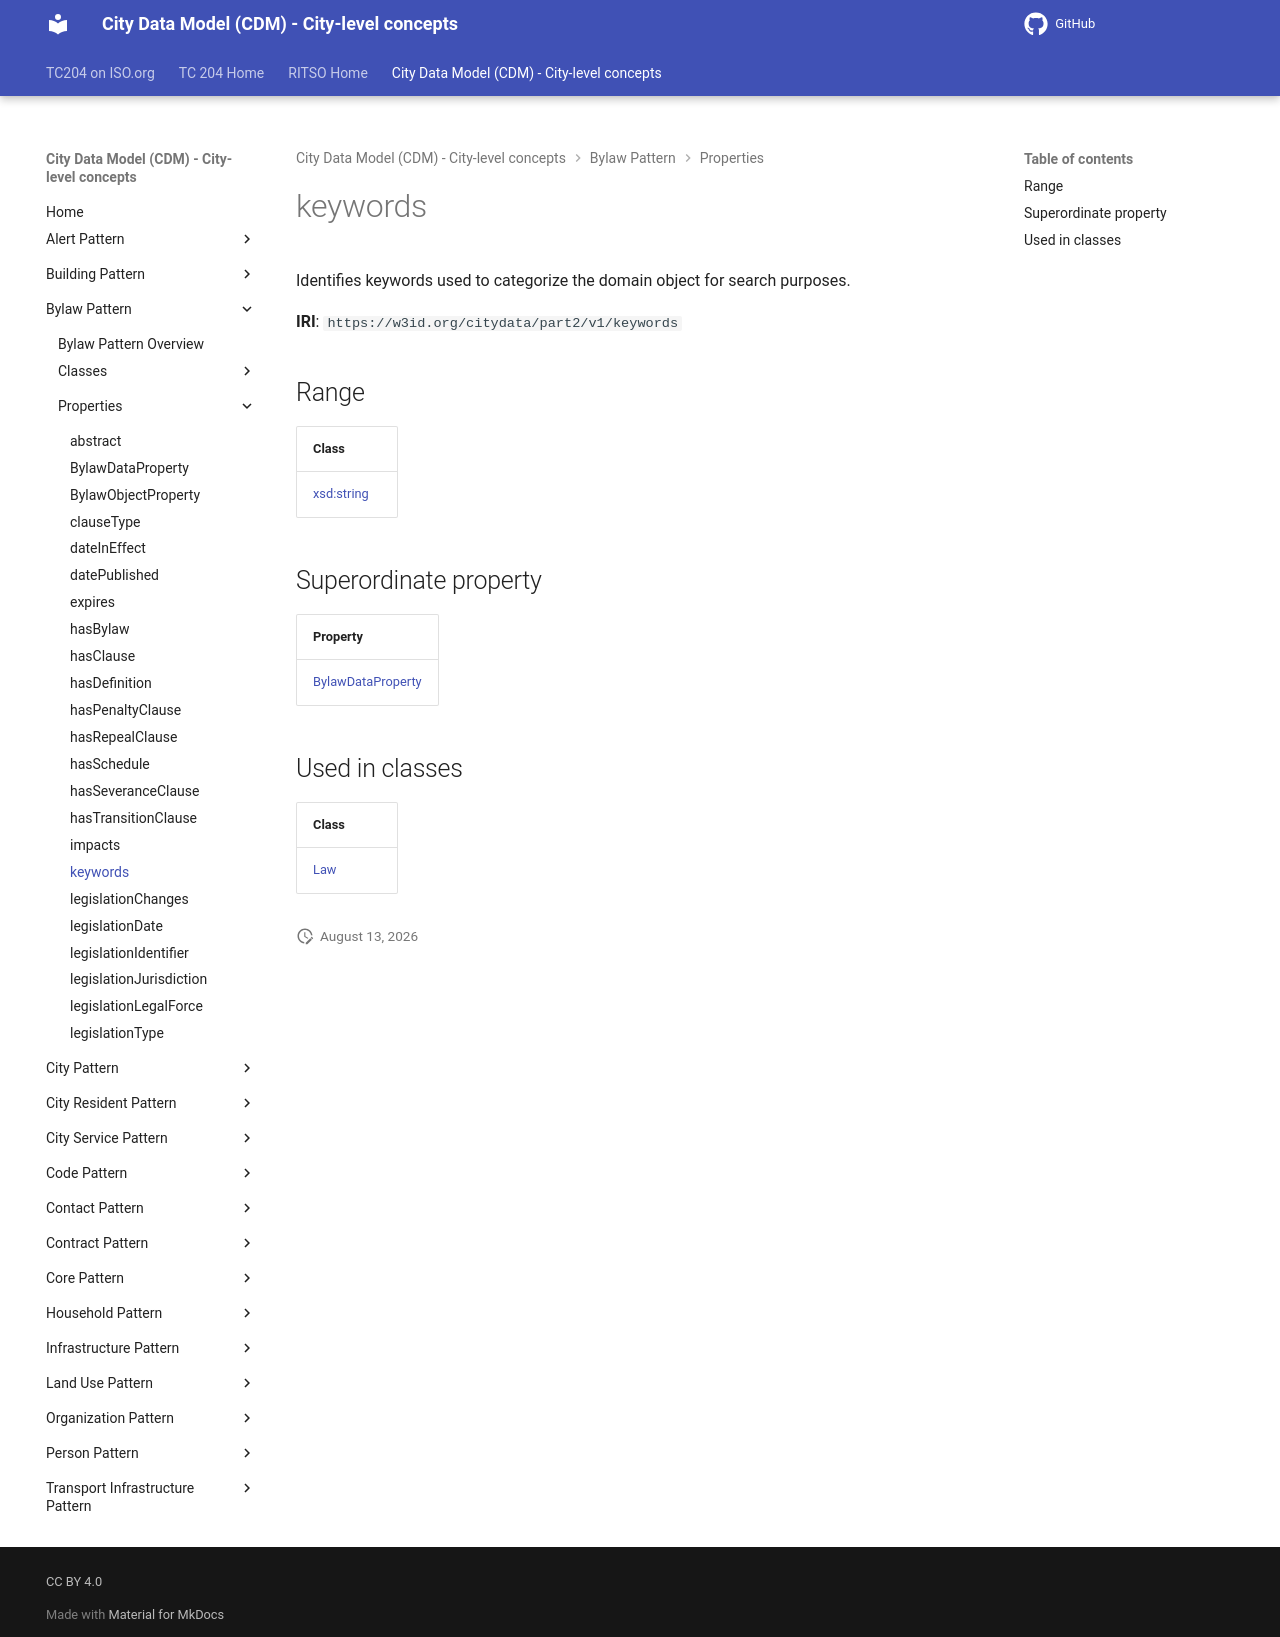

repository: ISO-TC204/ontology-cdm-p2 · page: v1.3.2-alpha.1/properties/keywords/index.html · generator: mkdocs

# keywords

Identifies keywords used to categorize the domain object for search purposes.

**IRI**: `https://w3id.org/citydata/part2/v1/keywords`

## Range

| Class |
|-------|
| [xsd:string](https://w3id.org/citydata/imported/xsd/string) |

## Superordinate property

| Property |
|-------|
| [BylawDataProperty](BylawDataProperty.md) |

## Used in classes

| Class |
|-------|
| [Law](../classes/Law.md) |
